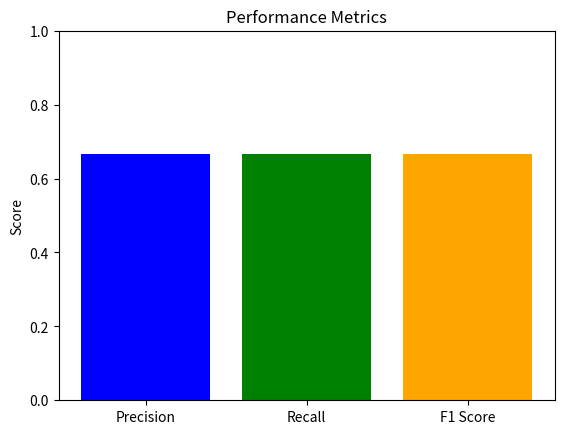

This figure's Python source:
'''
	•	功能：对LSH候选对以及整个去重系统进行评估，计算去重率、查全率、查准率以及运行时间等指标。
	•	主要类与函数：
	•	Class Evaluator
	•	__init__(self, candidate_pairs, ground_truth=None): 初始化候选对和（如果有的话）真实标签数据。
	•	compute_duplicate_rate(self): 计算近重复文档比率。
	•	compute_performance_metrics(self): 计算评估指标，如运行时间、误报率等。
	•	generate_report(self): 输出统计结果，并生成可视化图表（如调用matplotlib绘制图像）。
	•	调用：在主流程中，通过main.py调用该评估模块，对LSH得到的候选近重复对进行性能和质量评估。
'''
from typing import Set, Tuple, Optional
import time
import matplotlib.pyplot as plt


class Evaluator:
    """
    Evaluator 类，用于对 LSH 候选对以及整个去重系统进行评估。
    """

    def __init__(self, candidate_pairs: Set[Tuple[int, int]], ground_truth: Optional[Set[Tuple[int, int]]] = None):
        """
        初始化 Evaluator 实例。

        参数:
            candidate_pairs (Set[Tuple[int, int]]): LSH 生成的候选近重复文档对。
            ground_truth (Optional[Set[Tuple[int, int]]]): 真实的近重复文档对（如果有）。
        """
        self.candidate_pairs = candidate_pairs
        self.ground_truth = ground_truth

    def compute_duplicate_rate(self) -> float:
        """
        计算候选对中的近重复文档比率。

        返回:
            float: 候选对中的近重复文档比率。
        """
        if not self.candidate_pairs:
            return 0.0
        duplicate_count = len(self.candidate_pairs)
        return duplicate_count / len(self.candidate_pairs)

    def compute_performance_metrics(self) -> dict:
        """
        计算评估指标，包括查全率、查准率和 F1 分数。

        返回:
            dict: 包含查全率、查准率和 F1 分数的字典。
        """
        if self.ground_truth is None:
            raise ValueError("需要提供 ground_truth 才能计算性能指标。")

        true_positives = len(self.candidate_pairs & self.ground_truth)
        false_positives = len(self.candidate_pairs - self.ground_truth)
        false_negatives = len(self.ground_truth - self.candidate_pairs)

        precision = true_positives / \
            (true_positives + false_positives) if (true_positives +
                                                   false_positives) > 0 else 0.0
        recall = true_positives / \
            (true_positives + false_negatives) if (true_positives +
                                                   false_negatives) > 0 else 0.0
        f1_score = (2 * precision * recall) / (precision +
                                               recall) if (precision + recall) > 0 else 0.0

        return {
            "precision": precision,
            "recall": recall,
            "f1_score": f1_score,
            "true_positives": true_positives,
            "false_positives": false_positives,
            "false_negatives": false_negatives,
        }

    def generate_report(self, metrics: dict, runtime: float, output_dir: str = None) -> None:
        """
        输出统计结果，并生成可视化图表。

        参数:
            metrics (dict): 性能指标字典。
            runtime (float): 运行时间。
        """
        print("评估报告:")
        print(f"运行时间: {runtime:.2f} 秒")
        print(f"查准率 (Precision): {metrics['precision']:.2f}")
        print(f"查全率 (Recall): {metrics['recall']:.2f}")
        print(f"F1 分数: {metrics['f1_score']:.2f}")
        print(f"True Positives: {metrics['true_positives']}")
        print(f"False Positives: {metrics['false_positives']}")
        print(f"False Negatives: {metrics['false_negatives']}")

        # 可视化查准率和查全率
        labels = ["Precision", "Recall", "F1 Score"]
        values = [metrics["precision"], metrics["recall"], metrics["f1_score"]]

        plt.bar(labels, values, color=["blue", "green", "orange"])
        plt.ylim(0, 1)
        plt.title("Performance Metrics")
        plt.ylabel("Score")
        plt.show()

        # 保存图表到文件
        if output_dir:
            plt.savefig(f"{output_dir}/performance_metrics.png")
            print(f"图表已保存到: {output_dir}/performance_metrics.png")
        else:
            print("未指定输出目录，图表未保存。")


# 示例用法
if __name__ == "__main__":
    # 示例候选对和真实标签
    candidate_pairs = {(1, 2), (2, 3), (4, 5)}
    ground_truth = {(1, 2), (3, 4), (4, 5)}

    # 初始化评估器
    evaluator = Evaluator(candidate_pairs, ground_truth)

    # 计算运行时间
    start_time = time.time()
    metrics = evaluator.compute_performance_metrics()
    runtime = time.time() - start_time

    # 生成报告
    evaluator.generate_report(metrics, runtime)
